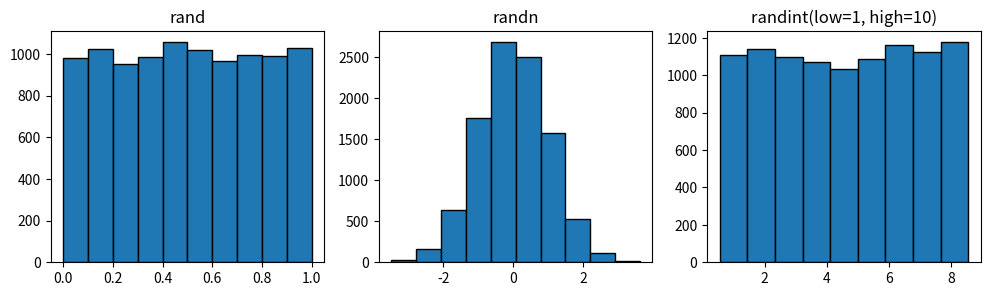

Python code for this plot:
import numpy as np
import matplotlib.pyplot as plt

# The random library contains many functions to display random numbers, for example np.random.rand is a function which
# generates uniformly distributed floating-point numbers in the half-open interval [0, 1) (i.e., 0.0 is a possible
# outcome, but 1.0 is not). The randn function produces random numbers that are distributed according to the standard
# normal distribution (the normal distribution with mean 0 and standard deviation 1), and the randint function generates
# uniformly distributed integers between a given low (inclusive) and high (exclusive) value.

rand_num = np.random.randn(2, 5)
print(rand_num)

rand_int = np.random.randint(-10, 10, size=(2, 5))
print(rand_int)

fig, axes = plt.subplots(1, 3, figsize=(12, 3))
axes[0].hist(np.random.rand(10000), edgecolor="black")
axes[0].set_title("rand")
axes[1].hist(np.random.randn(10000), edgecolor="black")
axes[1].set_title("randn")
axes[2].hist(np.random.randint(low=1, high=10, size=10000), bins=9,
             align='left', edgecolor="black")  # bins= number of columns
axes[2].set_title("randint(low=1, high=10)")

plt.show()
